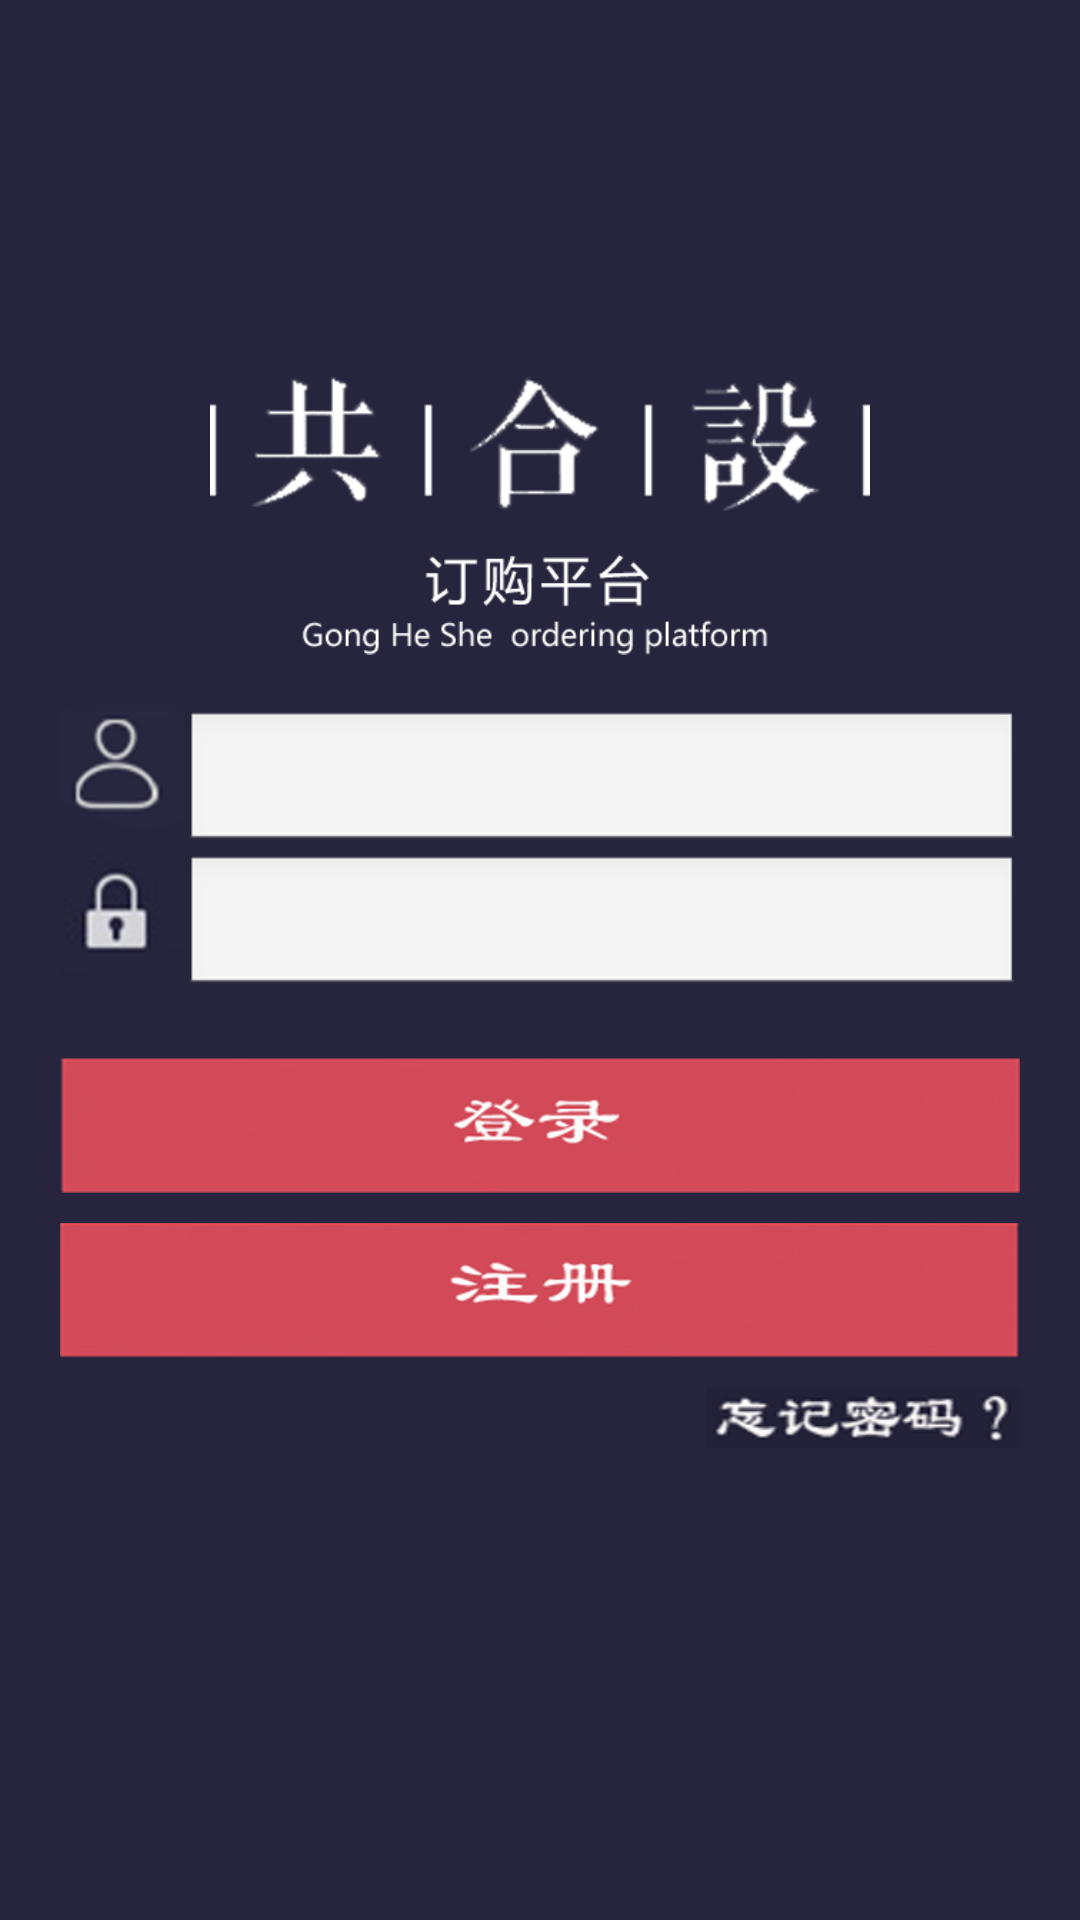

Here is an Android app screen rendered from its layout file. Give the layout XML and the strings, colors and styles it references.
<!-- AndroidManifest.xml: application theme AppTheme -->
<!-- res/layout/activity_login.xml -->
<?xml version="1.0" encoding="utf-8"?>
<RelativeLayout xmlns:android="http://schemas.android.com/apk/res/android"
    android:layout_width="match_parent"
    android:layout_height="match_parent"
    android:background="#ff27253d"
    android:paddingLeft="20dp"
    android:paddingRight="20dp" >

    <LinearLayout
        android:layout_width="match_parent"
        android:layout_height="wrap_content"
        android:layout_centerInParent="true"
        android:background="#00000000"
        android:paddingBottom="50dp"
        android:orientation="vertical" >

        <ImageView
            android:layout_width="wrap_content"
            android:layout_height="wrap_content"
            android:contentDescription="@null"
            android:paddingLeft="50dp"
            android:paddingRight="50dp"
            android:src="@drawable/ic_gongheshe" />

        <LinearLayout
            android:layout_width="match_parent"
            android:layout_height="wrap_content"
            android:orientation="horizontal" >

            <ImageView
                android:layout_width="wrap_content"
                android:layout_height="wrap_content"
                android:contentDescription="@null"
                android:src="@drawable/ic_username" />

            <EditText
                android:layout_width="match_parent"
                android:layout_height="wrap_content"
                android:inputType="@null" />
        </LinearLayout>

        <LinearLayout
            android:layout_width="match_parent"
            android:layout_height="wrap_content"
            android:orientation="horizontal" >

            <ImageView
                android:layout_width="wrap_content"
                android:layout_height="wrap_content"
                android:contentDescription="@null"
                android:src="@drawable/ic_psd" />

            <EditText
                android:layout_width="match_parent"
                android:layout_height="wrap_content"
                android:inputType="@null" />
        </LinearLayout>

        <Button
            android:id="@+id/btn_login"
            android:layout_width="match_parent"
            android:layout_height="45dp"
            android:layout_marginTop="20dp"
            android:background="@drawable/bg_login" />

        <Button
            android:layout_width="match_parent"
            android:layout_height="45dp"
            android:layout_marginTop="10dp"
            android:background="@drawable/bg_register" />

        <Button
            android:layout_width="wrap_content"
            android:layout_height="20dp"
            android:layout_gravity="right"
            android:layout_marginTop="10dp"
            android:background="@drawable/bg_forget_psd" />
    </LinearLayout>

</RelativeLayout>
<!-- resources referenced by this layout -->
<resources>
  <!-- drawable bg_forget_psd: png bitmap (drawable-hdpi, 7901 bytes) -->
  <!-- drawable bg_login: png bitmap (drawable-hdpi, 13584 bytes) -->
  <!-- drawable bg_register: png bitmap (drawable-hdpi, 13332 bytes) -->
  <!-- drawable ic_gongheshe: png bitmap (drawable-hdpi, 16894 bytes) -->
  <!-- drawable ic_psd: png bitmap (drawable-hdpi, 4225 bytes) -->
  <!-- drawable ic_username: png bitmap (drawable-hdpi, 3756 bytes) -->
  <style name="AppTheme" parent="AppBaseTheme">
          
      </style>
  <style name="AppBaseTheme" parent="android:Theme.Light">
          
      </style>
</resources>
